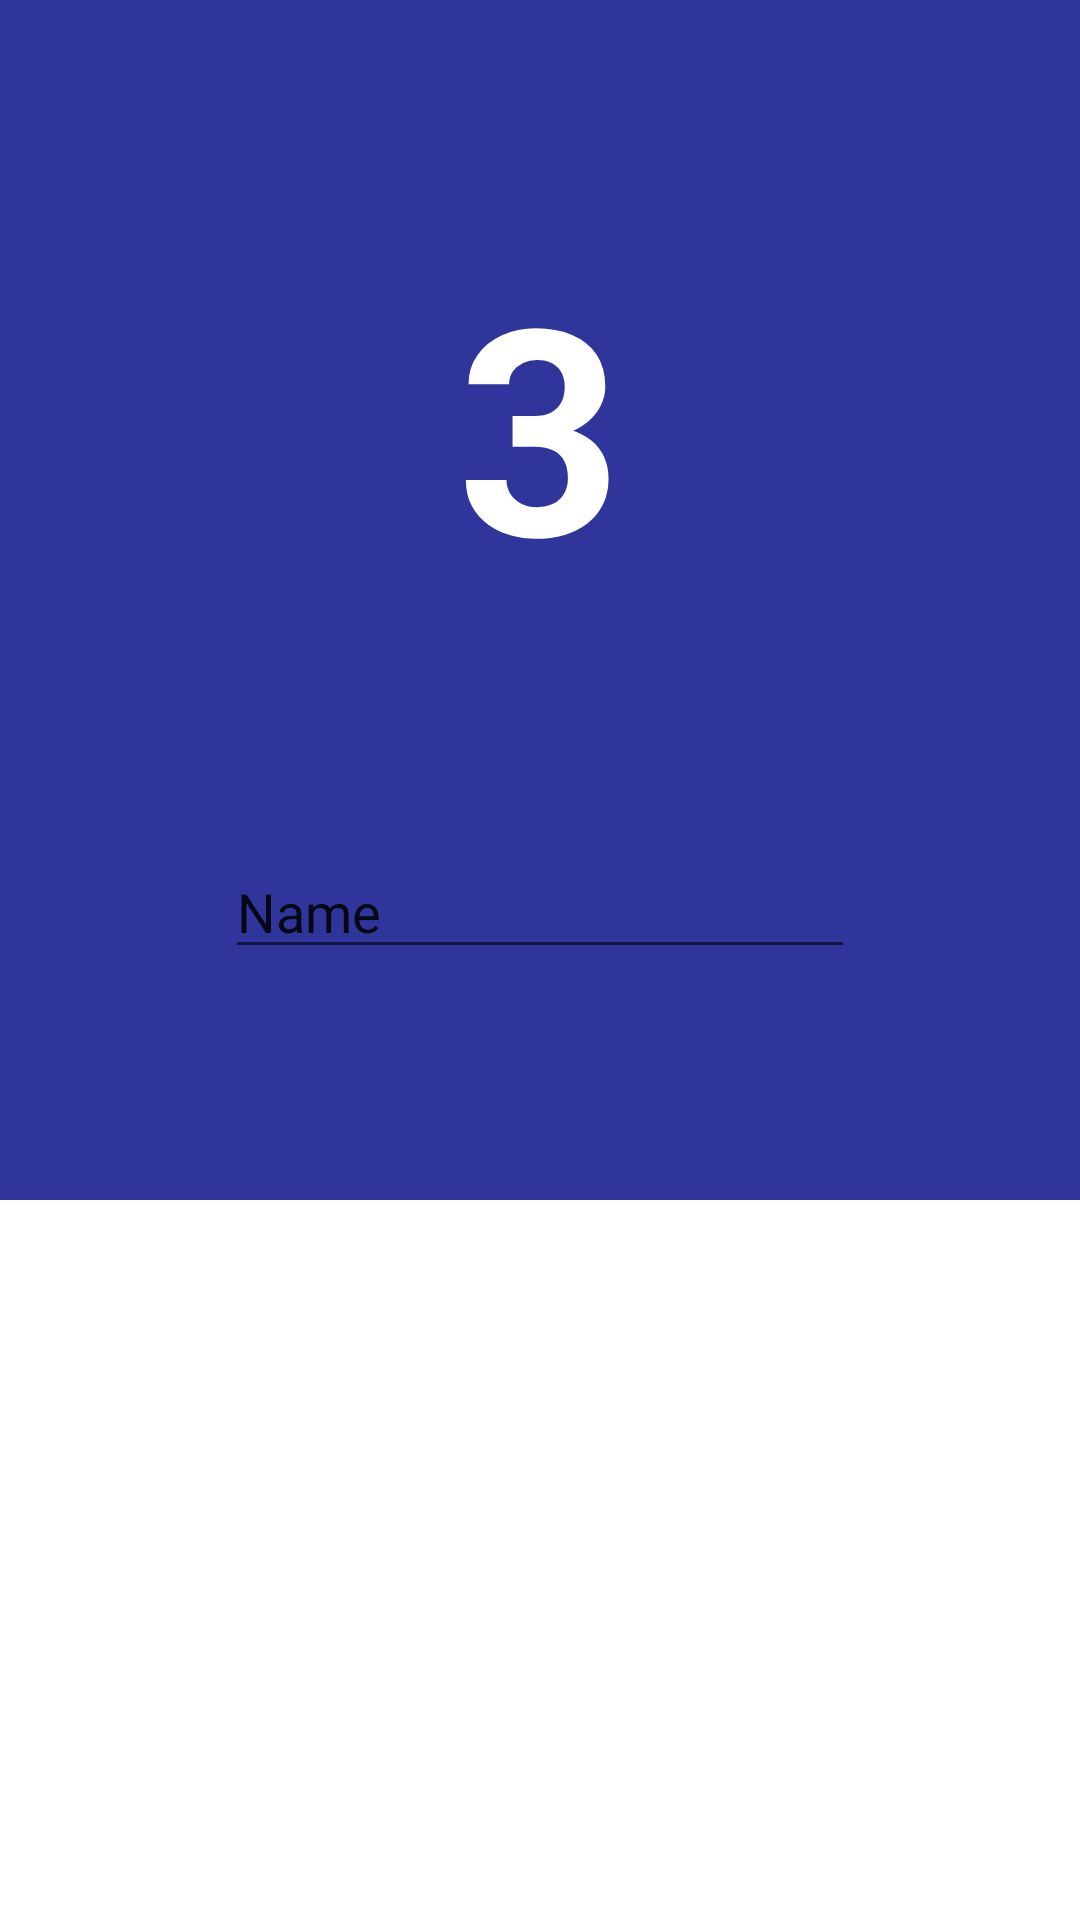

This screen was rendered from an Android layout file. Write that file and the resources it references.
<!-- AndroidManifest.xml: application theme Theme.Schedule -->
<!-- res/layout/fragment_open_file.xml -->
<?xml version="1.0" encoding="utf-8"?>
<FrameLayout xmlns:android="http://schemas.android.com/apk/res/android"
    xmlns:app="http://schemas.android.com/apk/res-auto"
    xmlns:tools="http://schemas.android.com/tools"
    android:layout_width="match_parent"
    android:layout_height="match_parent"
    tools:context=".fragments.OpenFileFragment">

    <androidx.constraintlayout.widget.ConstraintLayout
        android:layout_width="match_parent"
        android:layout_height="400dp"
        android:background="#30359C">

        <TextView
            android:id="@+id/textView3"
            android:layout_width="wrap_content"
            android:layout_height="wrap_content"
            android:text="3"
            android:textColor="#FFFFFF"
            android:textSize="96sp"
            android:textStyle="bold"
            app:layout_constraintBottom_toTopOf="@+id/editTextTextPersonName"
            app:layout_constraintEnd_toEndOf="parent"
            app:layout_constraintHorizontal_bias="0.5"
            app:layout_constraintStart_toStartOf="parent"
            app:layout_constraintTop_toTopOf="parent" />

        <EditText
            android:id="@+id/editTextTextPersonName"
            android:layout_width="wrap_content"
            android:layout_height="wrap_content"
            android:ems="10"
            android:inputType="textPersonName"
            android:text="Name"
            app:layout_constraintBottom_toBottomOf="parent"
            app:layout_constraintEnd_toEndOf="parent"
            app:layout_constraintHorizontal_bias="0.5"
            app:layout_constraintStart_toStartOf="parent"
            app:layout_constraintTop_toBottomOf="@+id/textView3" />

    </androidx.constraintlayout.widget.ConstraintLayout>
</FrameLayout>
<!-- resources referenced by this layout -->
<resources>
  <style name="Theme.Schedule" parent="Theme.MaterialComponents.Light.NoActionBar">
          <item name="android:forceDarkAllowed" tools:targetApi="q">false</item>
          
          <item name="colorPrimary">@color/green_80</item>
          <item name="colorPrimaryVariant">@color/green_100</item>
          <item name="colorOnPrimary">@color/white</item>
          
          <item name="colorSecondary">@color/green_80</item>
          <item name="colorSecondaryVariant">@color/green_100</item>
          <item name="colorOnSecondary">@color/white</item>
          
          <item name="android:statusBarColor" tools:targetApi="l">?attr/colorPrimaryVariant</item>
          <item name="android:navigationBarColor">@color/green_20</item>
          <item name="android:windowLightNavigationBar" tools:targetApi="q">true</item>
      </style>
  <color name="green_80">#FF92A760</color>
  <color name="green_100">#FF436129</color>
  <color name="white">#FFFFFFFF</color>
  <color name="green_20">#FFF2F2E8</color>
</resources>
